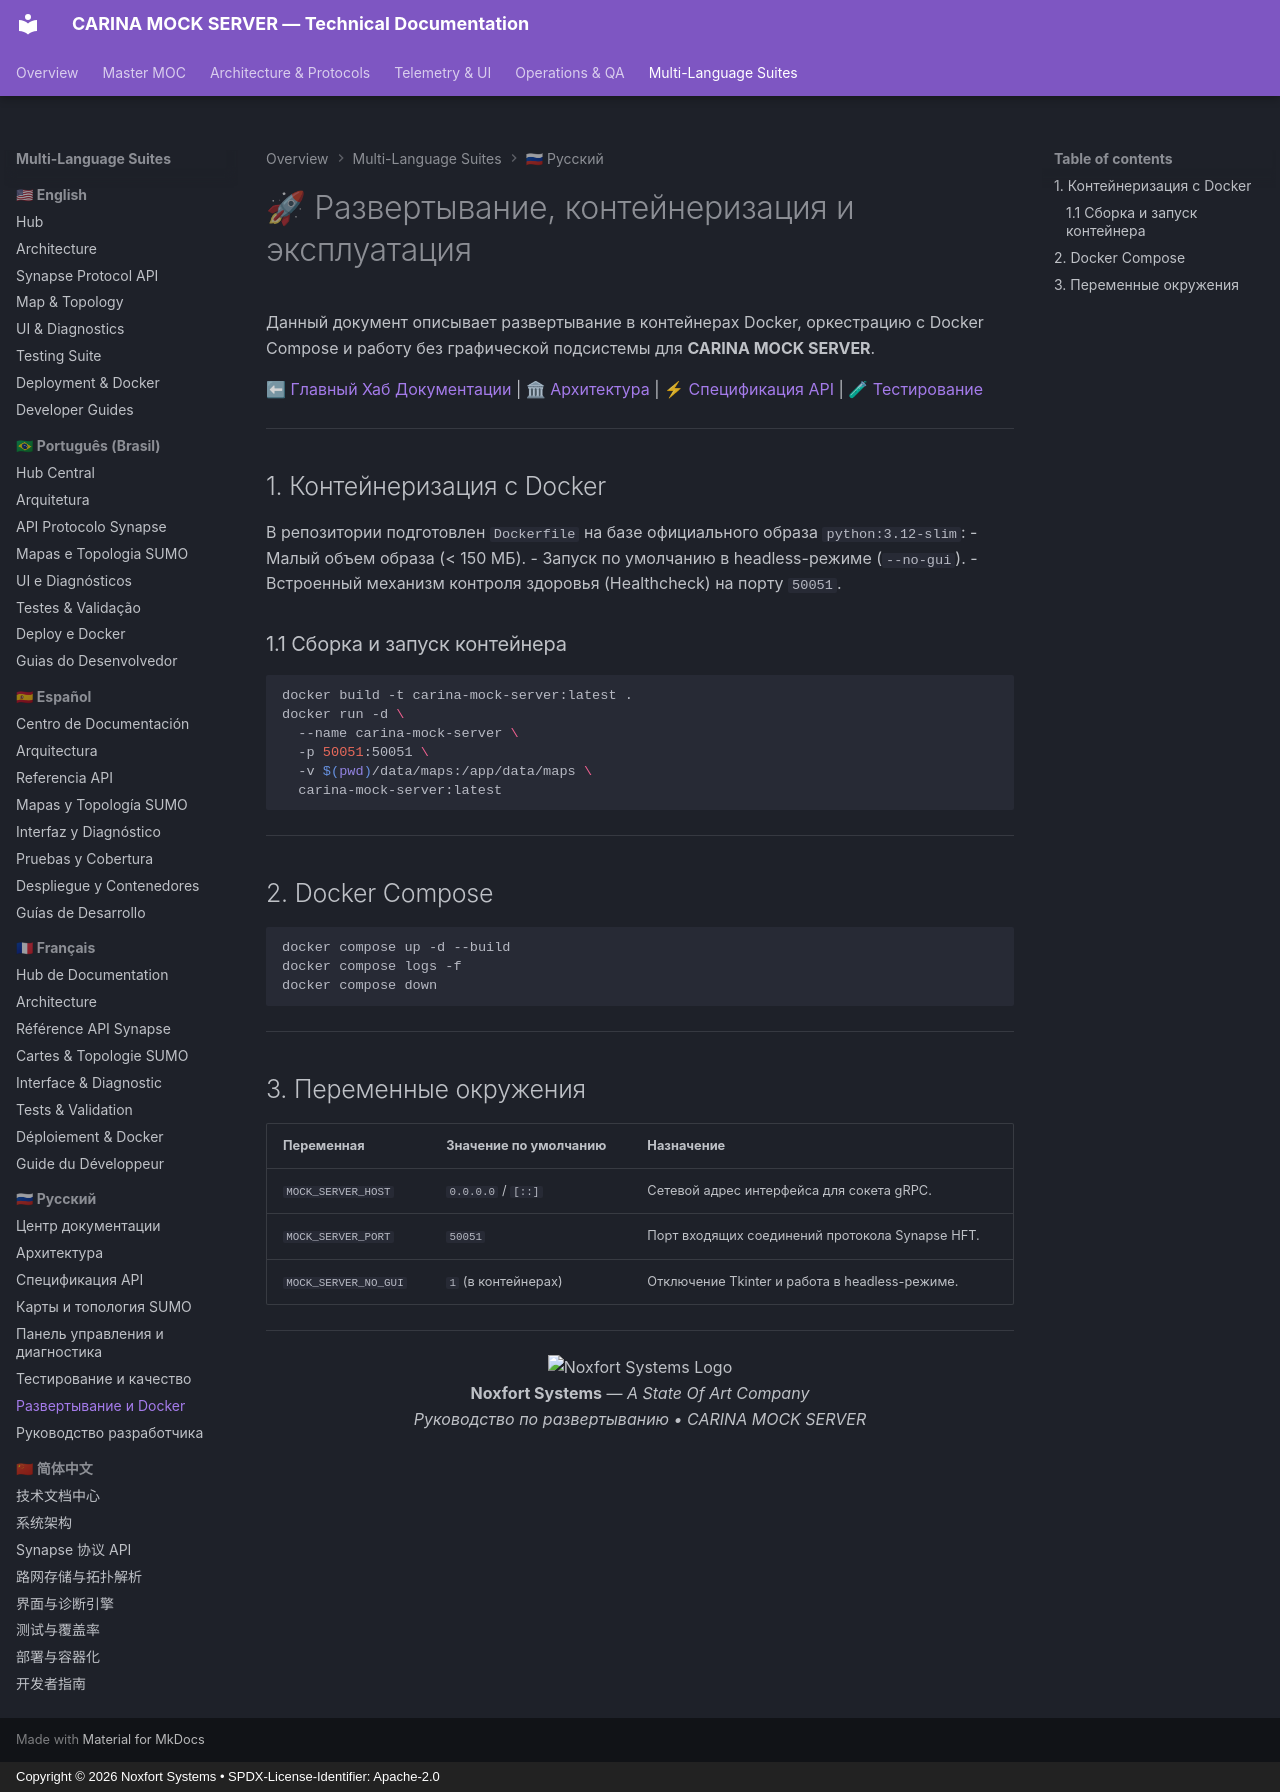

repository: Noxfort-Systems-Brazil/CARINA_MOCK_SERVER · page: ru/deployment/index.html · generator: mkdocs · copyright: Copyright © 2026 Noxfort Systems • SPDX-License-Identifier: Apache-2.0

<!--
SPDX-FileCopyrightText: 2026 Noxfort Systems <gabriel.moraes@noxfortsystems.com>
SPDX-License-Identifier: Apache-2.0
-->

# 🚀 Развертывание, контейнеризация и эксплуатация

Данный документ описывает развертывание в контейнерах Docker, оркестрацию с Docker Compose и работу без графической подсистемы для **CARINA MOCK SERVER**.

⬅ [Главный Хаб Документации](../README.md) | 🏛 [Архитектура](architecture.md) | ⚡ [Спецификация API](api_reference.md) | 🧪 [Тестирование](testing.md)

---

## 1. Контейнеризация с Docker

В репозитории подготовлен `Dockerfile` на базе официального образа `python:3.12-slim`:
- Малый объем образа (< 150 МБ).
- Запуск по умолчанию в headless-режиме (`--no-gui`).
- Встроенный механизм контроля здоровья (Healthcheck) на порту `50051`.

### 1.1 Сборка и запуск контейнера
```bash
docker build -t carina-mock-server:latest .
docker run -d \
  --name carina-mock-server \
  -p 50051:50051 \
  -v $(pwd)/data/maps:/app/data/maps \
  carina-mock-server:latest
```

---

## 2. Docker Compose

```bash
docker compose up -d --build
docker compose logs -f
docker compose down
```

---

## 3. Переменные окружения

| Переменная | Значение по умолчанию | Назначение |
|---|---|---|
| `MOCK_SERVER_HOST` | `0.0.0.0` / `[::]` | Сетевой адрес интерфейса для сокета gRPC. |
| `MOCK_SERVER_PORT` | `50051` | Порт входящих соединений протокола Synapse HFT. |
| `MOCK_SERVER_NO_GUI` | `1` (в контейнерах) | Отключение Tkinter и работа в headless-режиме. |

---

<div align="center">
  <img src="../assets/noxfort-logo.png" alt="Noxfort Systems Logo" width="45" /><br/>
  <b>Noxfort Systems</b> — <i>A State Of Art Company</i><br/>
  <i>Руководство по развертыванию • CARINA MOCK SERVER</i>
</div>
